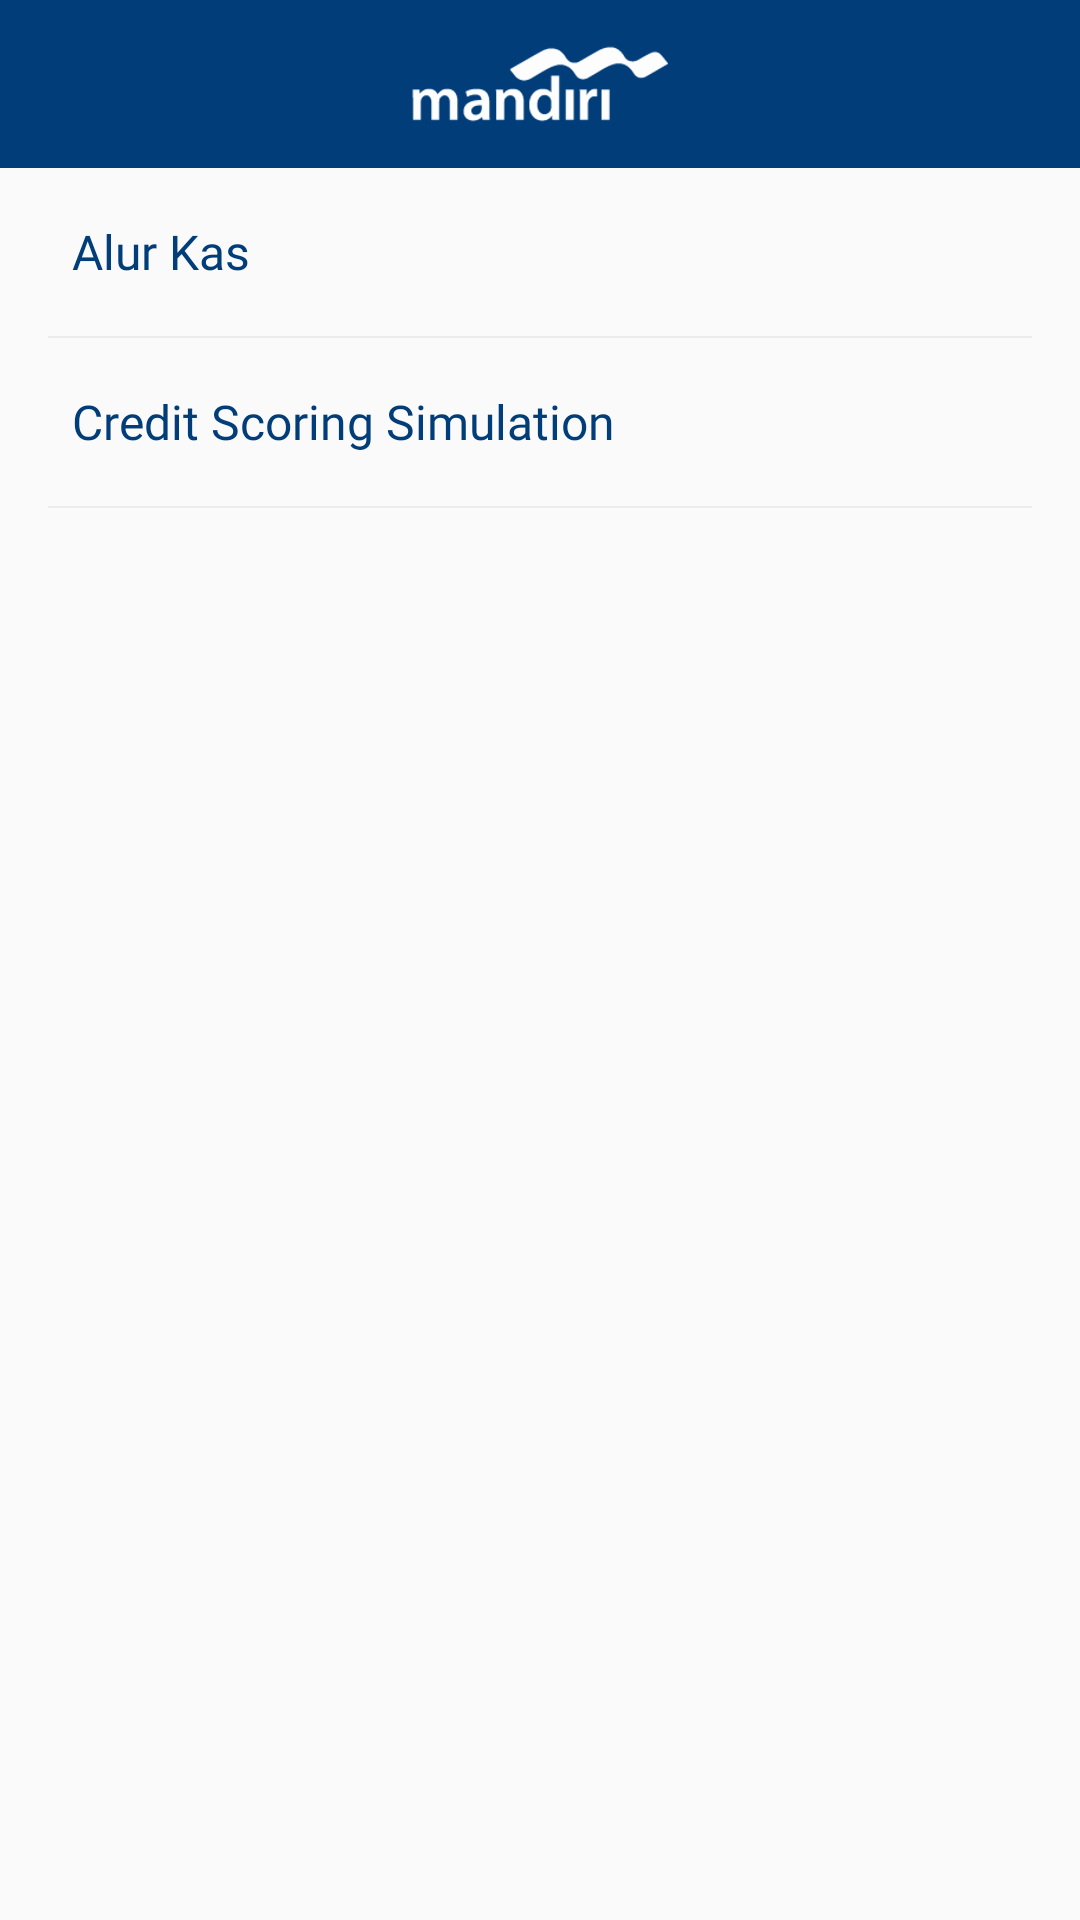

The Android layout XML behind this screen, and the referenced resources:
<!-- AndroidManifest.xml: application theme AppTheme -->
<!-- res/layout/fragment_bizops_ukm.xml -->
<?xml version="1.0" encoding="utf-8"?>
<android.support.constraint.ConstraintLayout
    xmlns:android="http://schemas.android.com/apk/res/android"
    android:layout_width="match_parent"
    android:layout_height="match_parent"
    xmlns:app="http://schemas.android.com/apk/res-auto">
    <LinearLayout
            android:id="@+id/layout_bizops"
            android:gravity="center_horizontal"
            app:layout_constraintTop_toTopOf="parent"
            android:background="@color/textMandiri"
            android:layout_width="match_parent"
            android:layout_height="?actionBarSize">
        <ImageView
                android:layout_gravity="center_horizontal"
                android:padding="14dp"
                android:src="@drawable/logo_mandiri_white"
                android:layout_width="wrap_content"
                   android:layout_height="?actionBarSize"/>
    </LinearLayout>
    <ScrollView
            app:layout_constraintTop_toBottomOf="@+id/layout_bizops"
            app:layout_constraintBottom_toBottomOf="parent"
            android:layout_width="match_parent"
            android:layout_height="0dp">
        <LinearLayout
                android:orientation="vertical"
                android:layout_width="match_parent"
                android:layout_height="wrap_content">
            <TextView
                    android:gravity="center_vertical"
                    android:paddingStart="24dp"
                    android:paddingEnd="24dp"
                    android:text="Alur Kas"
                    android:textColor="@color/textMandiri"
                    android:textSize="16sp"
                    android:fontFamily="@font/nunito_semibold"
                    android:id="@+id/alurkas"
                    android:layout_width="match_parent"
                    android:layout_height="?actionBarSize"/>
            <View
                    android:background="#ececec"
                    android:layout_marginStart="16dp"
                    android:layout_marginEnd="16dp"
                    android:layout_width="match_parent"
                  android:layout_height="0.5dp"/>

            <TextView
                    android:gravity="center_vertical"
                    android:paddingStart="24dp"
                    android:paddingEnd="24dp"
                    android:text="Credit Scoring Simulation"
                    android:textColor="@color/textMandiri"
                    android:textSize="16sp"
                    android:fontFamily="@font/nunito_semibold"
                    android:id="@+id/kreditskoring"
                    android:layout_width="match_parent"
                    android:layout_height="?actionBarSize"/>
            <View
                    android:background="#ececec"
                    android:layout_marginStart="16dp"
                    android:layout_marginEnd="16dp"
                    android:layout_width="match_parent"
                    android:layout_height="0.5dp"/>


        </LinearLayout>
    </ScrollView>

</android.support.constraint.ConstraintLayout>
<!-- resources referenced by this layout -->
<resources>
  <color name="textMandiri">#003D79</color>
  <!-- drawable logo_mandiri_white: png bitmap (drawable-hdpi, 9716 bytes) -->
  <style name="AppTheme" parent="Theme.AppCompat.Light.NoActionBar">
          
          <item name="colorPrimary">@color/colorPrimary</item>
          <item name="colorPrimaryDark">@color/colorPrimaryDark</item>
          <item name="colorAccent">@color/colorAccent</item>
      </style>
  <color name="colorPrimary">#003D79</color>
  <color name="colorPrimaryDark">#001C3F</color>
  <color name="colorAccent">#D81B60</color>
</resources>
